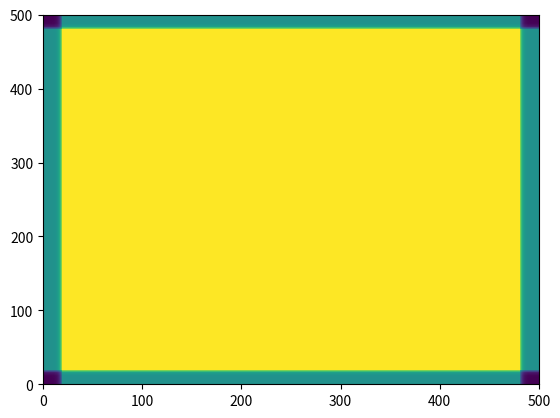

Here is the Python script that generated this plot:
import numpy as np
import matplotlib
matplotlib.use('Agg')
import matplotlib.pyplot as plt

## Computing grid and resolutions
# Grid size x-direction
NX = 500
# Grid size y-direction
NY = 500

## Properties of the acoustic excitation
# Frequency
freq = 50.0e3           # Hz
# wave speed
cmax = 343              # m/s
# wave length
lamda = cmax / freq
# Spatial resolution
# spatial stability critria: dx must be smaller or equal than lambda_min / 20
# where lambda_min is the shortest wavelength in the model!
dx = lamda/10 #.01

def SourceRect( indices, xs , ys, width, height ):
    indices[ ys : ys + height, xs : xs + width ] = True

x = np.arange ( 0, (NX)*dx, dx )
y = np.arange ( 0, (NY)*dx, dx )
ind = np.full(( NX, NY), False, dtype=bool)

sigma_x = np.ones ( ( NX , NY   ) )
sigma_y = np.ones ( ( NX   , NY ) )

SourceWidth  = 40
SourceHeight = 10

PMLWidth = 20

sigma_max = 5

for i in range ( 0, PMLWidth):
    sigma = np.exp ( - 2 * sigma_max * (i/PMLWidth) )

    sigma_x [: , PMLWidth - i    -1          ] = sigma 
    sigma_x [: , NX - PMLWidth + i           ] = sigma

    sigma_y [PMLWidth - i - 1, :             ] = sigma
    sigma_y [NY - PMLWidth + i ,:            ] = sigma

xx, yy = np.meshgrid( y, x )

fig, ax = plt.subplots(1)
#ax.plot ( sigma_x[ NY//2, : ] )
ax.pcolormesh ( sigma_x + sigma_y , shading = 'auto' )


plt.savefig ( 'pml.png' , dpi = 300)
plt.close()
